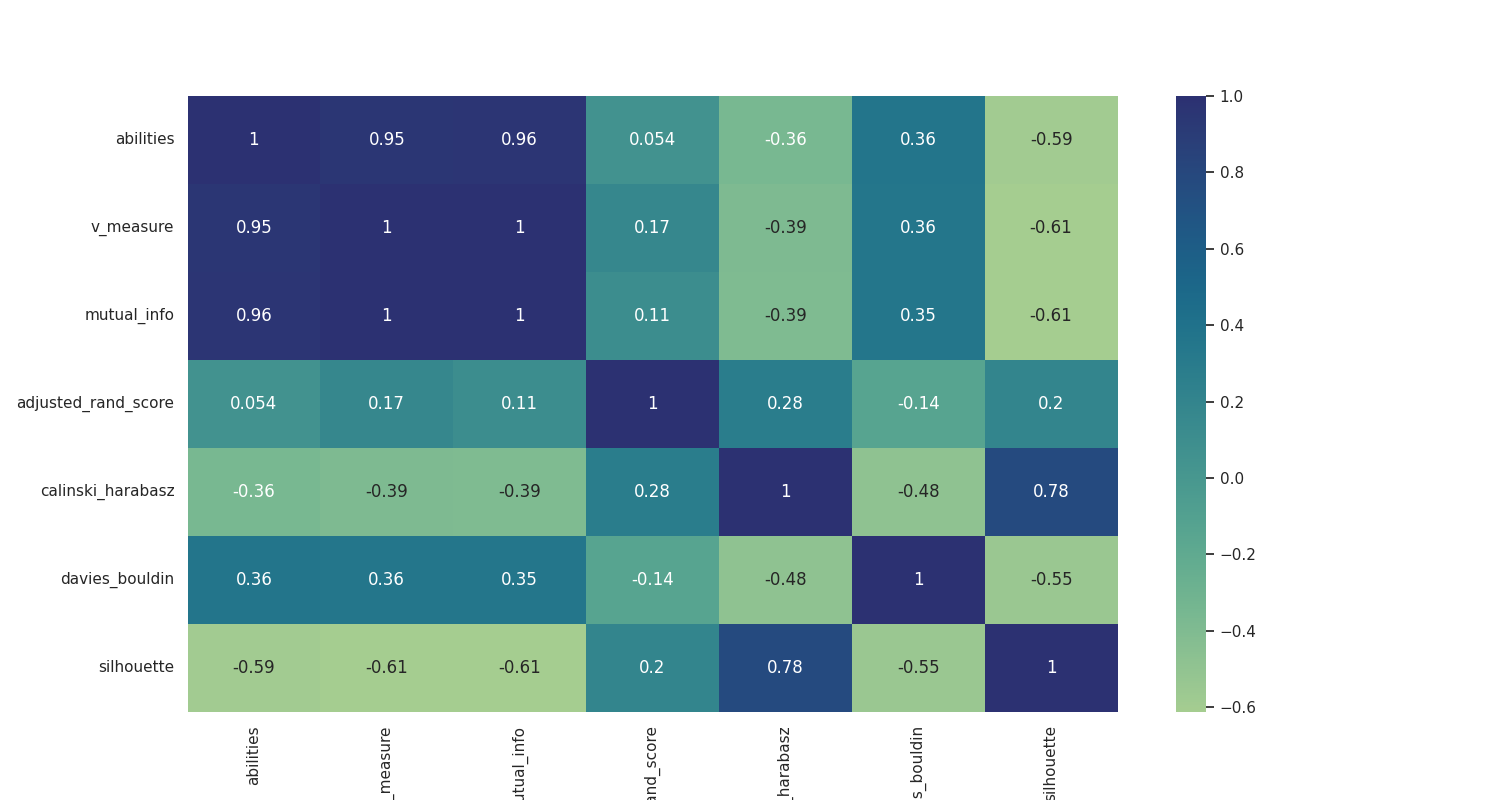

The table this chart was drawn from, first rows:
, abilities, v_measure, mutual_info, adjusted_rand_score, calinski_harabasz, davies_bouldin, silhouette
abilities, 1.0, 0.9513, 0.9602, 0.05361, -0.3579, 0.3632, -0.5939
v_measure, 0.9513, 1.0, 0.9959, 0.1733, -0.3897, 0.3556, -0.6121
mutual_info, 0.9602, 0.9959, 1.0, 0.1112, -0.3949, 0.3535, -0.613
adjusted_rand_score, 0.05361, 0.1733, 0.1112, 1.0, 0.2828, -0.1358, 0.1961
calinski_harabasz, -0.3579, -0.3897, -0.3949, 0.2828, 1.0, -0.4833, 0.7781
davies_bouldin, 0.3632, 0.3556, 0.3535, -0.1358, -0.4833, 1.0, -0.5459
silhouette, -0.5939, -0.6121, -0.613, 0.1961, 0.7781, -0.5459, 1.0
